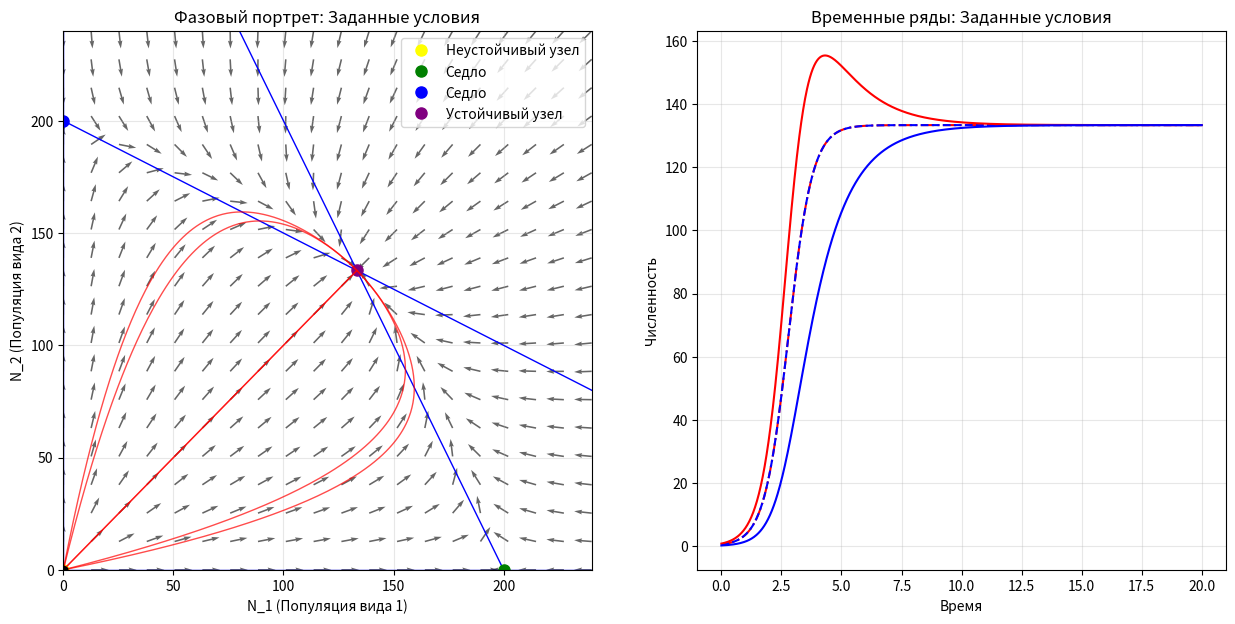

Write the Python code that produced this figure.
import numpy as np
import matplotlib.pyplot as plt
from scipy.integrate import odeint


# Модель Лотки-Вольтерры
def competition_model(N, t, r1, r2, K1, K2, alpha12, alpha21):
    N1, N2 = N
    dN1_dt = r1 * N1 * (K1 - N1 - alpha12 * N2) / K1
    dN2_dt = r2 * N2 * (K2 - N2 - alpha21 * N1) / K2
    return [dN1_dt, dN2_dt]


# Фазовый портрет
def plot_phase_portrait(ax, r1, r2, K1, K2, alpha12, alpha21, title):
    points = []  # Особых точки
    point_phase = []
    points.append((0, 0))
    point_phase.append('Неустойчивый узел')
    points.append((K1, 0))
    point_phase.append('Устойчивый узел' if K2 < alpha21 * K1 else 'Седло')
    points.append((0, K2))
    point_phase.append('Устойчивый узел' if K1 < alpha12 * K2 else 'Седло')
    denom = 1 - alpha12 * alpha21
    if abs(denom) > 1e-10:
        N1_star = (K1 - alpha12 * K2) / denom
        N2_star = (K2 - alpha21 * K1) / denom
        if N1_star > 0 and N2_star > 0:
            points.append((N1_star, N2_star))
            point_phase.append('Устойчивый узел' if K1 > (
                        alpha21 * (K1 ** 2) + alpha12 * (K2 ** 2) - alpha12 * alpha21 * K1 * K2) / K2 else 'Седло')

    # Создание сетки для фазового портрета
    N1 = np.linspace(0, K1 * 1.2, 20)
    N2 = np.linspace(0, K2 * 1.2, 20)
    N1_grid, N2_grid = np.meshgrid(N1, N2)

    # Вычисление скоростей
    dN1_dt = np.zeros_like(N1_grid)
    dN2_dt = np.zeros_like(N2_grid)

    for i in range(len(N1)):
        for j in range(len(N2)):
            dN = competition_model([N1_grid[i, j], N2_grid[i, j]], 0,
                                   r1, r2, K1, K2, alpha12, alpha21)
            dN1_dt[i, j] = dN[0]
            dN2_dt[i, j] = dN[1]

    # Нормализация стрелок
    magnitude = np.sqrt(dN1_dt ** 2 + dN2_dt ** 2)
    dN1_dt_norm = np.zeros_like(dN1_dt)
    dN2_dt_norm = np.zeros_like(dN2_dt)

    mask = magnitude > 1e-12

    dN1_dt_norm[mask] = dN1_dt[mask] / magnitude[mask]
    dN2_dt_norm[mask] = dN2_dt[mask] / magnitude[mask]

    # Построение векторного поля
    ax.quiver(N1_grid, N2_grid, dN1_dt_norm, dN2_dt_norm,
              color='black', alpha=0.6, scale=30)

    # Изоклины
    N1_iso = np.linspace(0, K1 * 1.2, 100)
    # dN1/dt = 0: N2 = (K1 - N1)/alpha12
    N2_iso1 = (K1 - N1_iso) / alpha12
    # dN2/dt = 0: N2 = K2 - alpha21*N1
    N2_iso2 = K2 - alpha21 * N1_iso

    ax.plot(N1_iso, N2_iso1, 'blue', linewidth=1)
    ax.plot(N1_iso, N2_iso2, 'blue', linewidth=1)
    ax.axvline(x=0, ymin=0, ymax=K2 * 1.2, color='blue', linewidth=1)
    ax.plot([0, K1 * 1.2], [0, 0], 'blue', linewidth=1)

    # Особые точки
    color = ['yellow', 'green', 'blue', 'purple']
    for i, (x, y) in enumerate(points):
        if x >= 0 and y >= 0 and x <= K1 * 1.2 and y <= K2 * 1.2:
            ax.plot(x, y, 'o', markersize=8, color=color[i], label=point_phase[i])

    # Траектории из разных начальных условий
    initial_conditions = [
        [0.1, 0.1], [0.5, 0.1], [0.1, 0.5],
        [0.8, 0.2], [0.2, 0.8], [0.6, 0.6]
    ]

    t = np.linspace(0, 20, 1000)
    for N0 in initial_conditions:
        solution = odeint(competition_model, N0, t,
                          args=(r1, r2, K1, K2, alpha12, alpha21))
        ax.plot(solution[:, 0], solution[:, 1], 'red', alpha=0.7, linewidth=1)
        ax.plot(solution[0, 0], solution[0, 1], 'ko', markersize=3)

    ax.set_xlabel('N_1 (Популяция вида 1)')
    ax.set_ylabel('N_2 (Популяция вида 2)')
    ax.set_title(title)
    ax.legend()
    ax.grid(True, alpha=0.3)
    ax.set_xlim(-0.02, K1 * 1.2)
    ax.set_ylim(-0.05, K2 * 1.2)


def plot_time_series(ax, r1, r2, K1, K2, alpha12, alpha21, title):
    """Построение временных рядов"""
    t = np.linspace(0, 20, 1000)

    # Разные начальные условия
    initial_conditions = [[0.5, 0.5], [0.8, 0.2]]
    colors = ['red', 'blue']

    for i, N0 in enumerate(initial_conditions):
        solution = odeint(competition_model, N0, t,
                          args=(r1, r2, K1, K2, alpha12, alpha21))

        ax.plot(t, solution[:, 0], color=colors[0],
                linestyle=['-.', '-'][i])
        ax.plot(t, solution[:, 1], color=colors[1],
                linestyle=['--', '-'][i])

    ax.set_xlabel('Время')
    ax.set_ylabel('Численность')
    ax.set_title(title)
    if ax.get_legend_handles_labels()[1]:
        ax.legend()
    ax.grid(True, alpha=0.3)
    plt.show()


params = {
    "Заданные условия": {
        "r1": 2.0, "r2": 2.0,
        "K1": 200.0, "K2": 200.0,
        "alpha12": 0.5, "alpha21": 0.5
    }
}
fig, axes = plt.subplots(1, 2, figsize=(15, 7))

regime = "Заданные условия"
param = params[regime]

plot_phase_portrait(axes[0],
                   param["r1"], param["r2"],
                   param["K1"], param["K2"],
                   param["alpha12"], param["alpha21"],
                   f"Фазовый портрет: {regime}")

plot_time_series(axes[1],
                param["r1"], param["r2"],
                param["K1"], param["K2"],
                param["alpha12"], param["alpha21"],
                f"Временные ряды: {regime}")